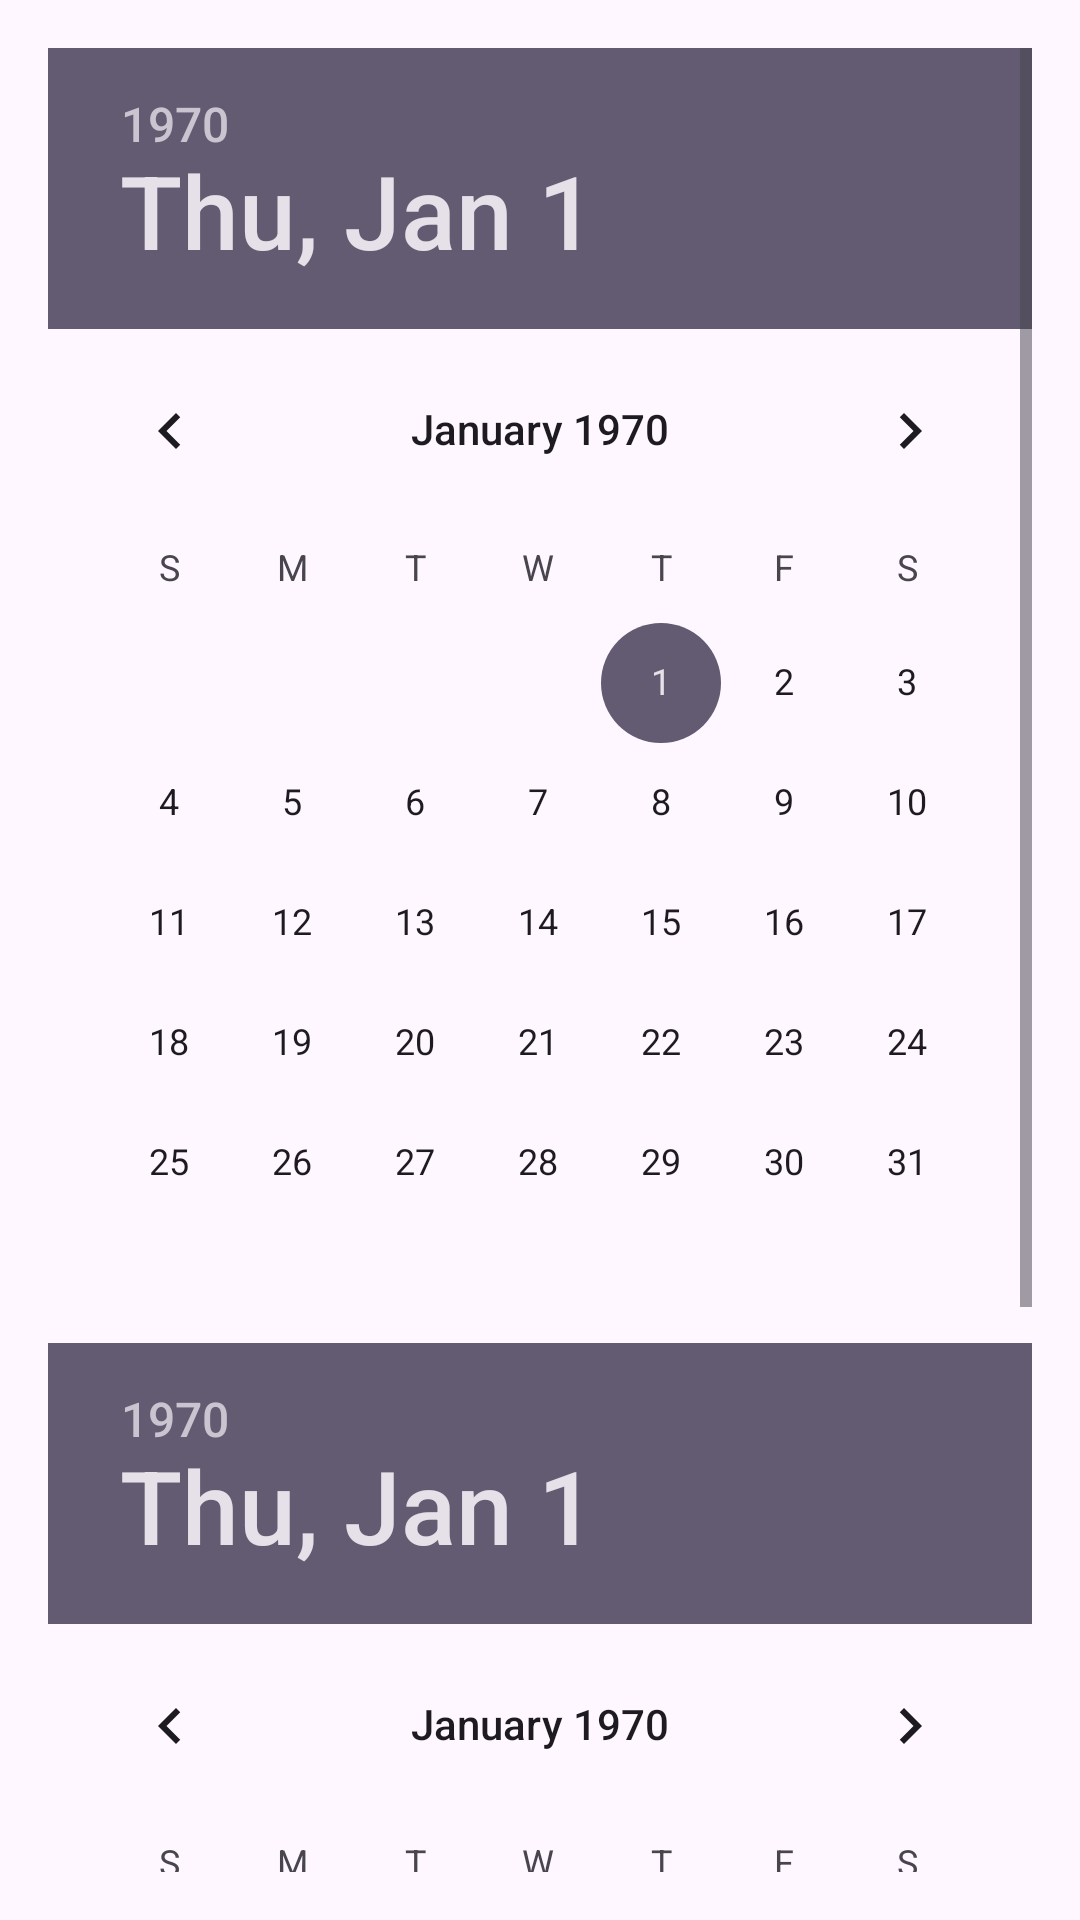

Produce the Android XML layout that renders to this screen, including the resource entries it uses.
<!-- AndroidManifest.xml: application theme Theme.Material3.Light.NoActionBar -->
<!-- res/layout/activity_timesheet_list.xml -->
<ScrollView
    xmlns:android="http://schemas.android.com/apk/res/android"
    android:layout_width="match_parent"
    android:layout_height="match_parent"
    android:orientation="vertical"
    android:padding="16dp">

    <LinearLayout
        android:layout_width="match_parent"
        android:layout_height="wrap_content"
        android:orientation="vertical">

        <DatePicker
            android:id="@+id/startDatePicker"
            android:layout_width="wrap_content"
            android:layout_height="wrap_content" />

        <DatePicker
            android:id="@+id/endDatePicker"
            android:layout_width="wrap_content"
            android:layout_height="wrap_content" />

        <Button
            android:id="@+id/loadEntriesButton"
            android:layout_width="match_parent"
            android:layout_height="wrap_content"
            android:text="Load Entries" />

        <ListView
            android:id="@+id/timesheetListView"
            android:layout_width="match_parent"
            android:layout_height="wrap_content" />

    </LinearLayout>

</ScrollView>
<!-- resources referenced by this layout -->
<resources>

</resources>
